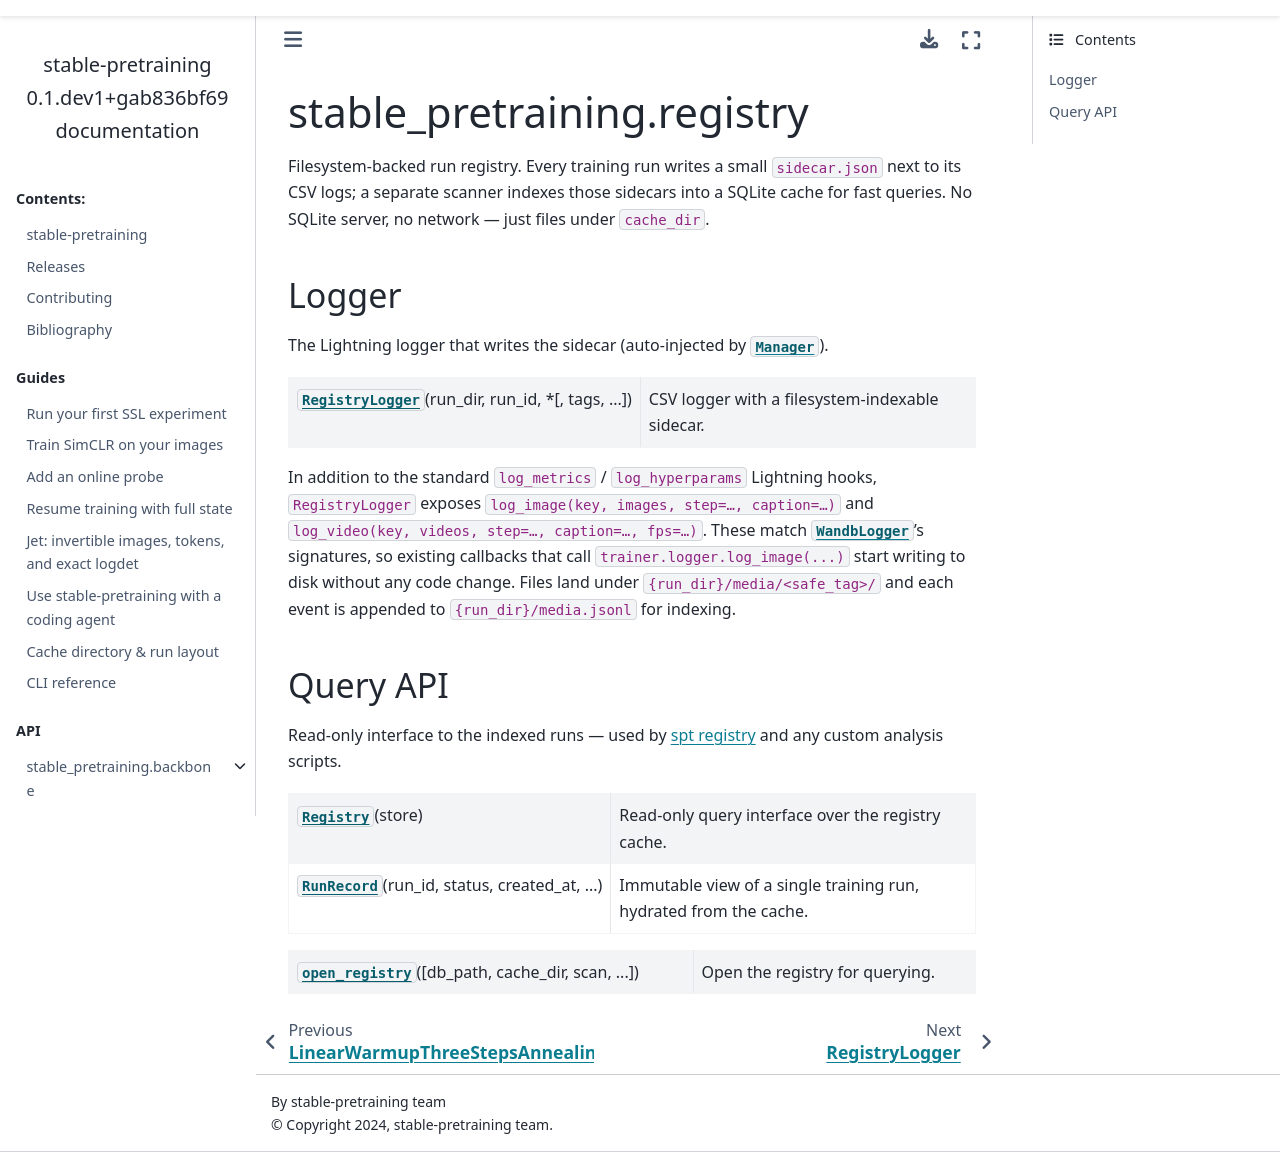

repository: sami-bg/stable-SSL · page: api/registry/index.html · generator: sphinx

stable_pretraining.registry
===========================
.. module:: stable_pretraining.registry
.. currentmodule:: stable_pretraining.registry

Filesystem-backed run registry. Every training run writes a small
``sidecar.json`` next to its CSV logs; a separate scanner indexes those
sidecars into a SQLite cache for fast queries. No SQLite server, no
network — just files under ``cache_dir``.

Logger
------

The Lightning logger that writes the sidecar (auto-injected by
:class:`~stable_pretraining.manager.Manager`).

.. autosummary::
   :toctree: gen_modules/
   :template: myclass_template.rst

   RegistryLogger

In addition to the standard ``log_metrics`` / ``log_hyperparams`` Lightning
hooks, ``RegistryLogger`` exposes ``log_image(key, images, step=…, caption=…)``
and ``log_video(key, videos, step=…, caption=…, fps=…)``. These match
:class:`~lightning.pytorch.loggers.WandbLogger`'s signatures, so existing
callbacks that call ``trainer.logger.log_image(...)`` start writing to disk
without any code change. Files land under ``{run_dir}/media/<safe_tag>/``
and each event is appended to ``{run_dir}/media.jsonl`` for indexing.

Query API
---------

Read-only interface to the indexed runs — used by
:doc:`spt registry <../cli>` and any custom analysis scripts.

.. autosummary::
   :toctree: gen_modules/
   :template: myclass_template.rst

   Registry
   RunRecord

.. autosummary::
   :toctree: gen_modules/
   :template: myfunc_template.rst

   open_registry
